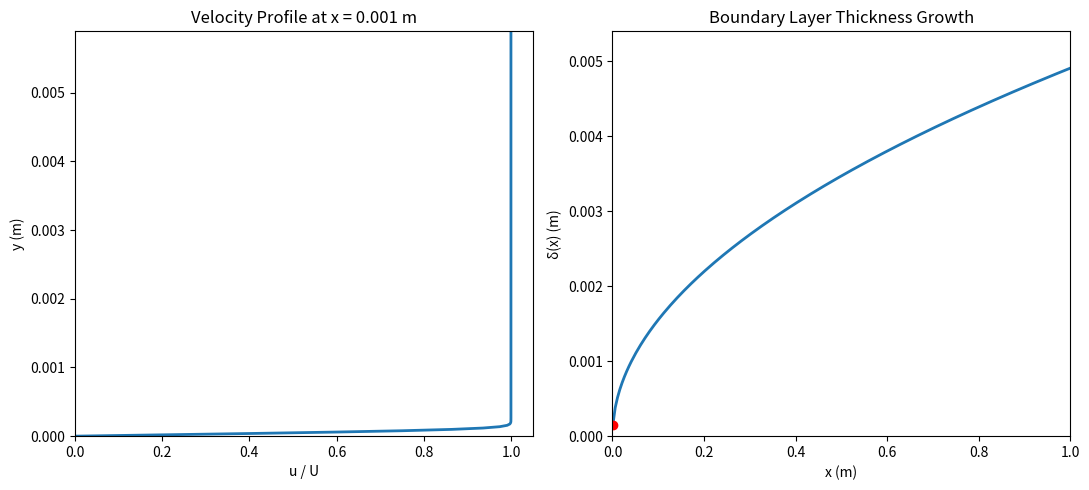

Python code for this plot:
import numpy as np
import matplotlib.pyplot as plt
from scipy.integrate import solve_bvp
from matplotlib.animation import FuncAnimation

# ============================================================
# 1. Solve Blasius using solve_bvp
# ============================================================

def blasius_ode(eta, F):
    f = F[0]
    g = F[1]   # f'
    h = F[2]   # f''
    return np.vstack((g, h, -0.5 * f * h))

def bc(F0, F_inf):
    return np.array([
        F0[0],        # f(0)=0
        F0[1],        # f'(0)=0
        F_inf[1] - 1  # f'(inf)=1
    ])

# mesh for similarity variable
eta_max = 10
eta_mesh = np.linspace(0, eta_max, 400)

# initial guess
F_guess = np.zeros((3, eta_mesh.size))
F_guess[1] = 1 - np.exp(-eta_mesh)   # guess for f'

sol = solve_bvp(blasius_ode, bc, eta_mesh, F_guess)
eta = eta_mesh
fprime = sol.y[1]

# ============================================================
# 2. Boundary layer formulas
# ============================================================

def delta_blasius(x, Rex):
    # δ ≈ 4.91 x / sqrt(Re_x)
    return 4.91 * x / np.sqrt(Rex)

# parameters
U = 1.0            # free stream velocity
nu = 1e-6          # kinematic viscosity
L = 1.0            # plate length
N_frames = 200     # frames in animation

# x distribution
x_vals = np.linspace(0.001, L, N_frames)
Rex_vals = U * x_vals / nu
delta_vals = delta_blasius(x_vals, Rex_vals)

# y domain (scaled with delta)
def compute_u_over_U(y, x):
    Rex = U * x / nu
    eta_loc = y * np.sqrt(U / (nu * x))
    return np.interp(eta_loc, eta, fprime)

# ============================================================
# 3. Setup animation figure
# ============================================================

fig, (ax1, ax2) = plt.subplots(1, 2, figsize=(11, 5))

# left: velocity profile
y_max = delta_vals.max() * 1.2
y_plot = np.linspace(0, y_max, 300)
u_over_U_initial = compute_u_over_U(y_plot, x_vals[0])
line1, = ax1.plot(u_over_U_initial, y_plot, lw=2)
ax1.set_xlim(0, 1.05)
ax1.set_ylim(0, y_max)
ax1.set_xlabel("u / U")
ax1.set_ylabel("y (m)")
ax1.set_title("Velocity Profile: u/U vs y")

# right: boundary layer thickness growth
ax2.plot(x_vals, delta_vals, lw=2)
point, = ax2.plot([x_vals[0]], [delta_vals[0]], 'ro')
ax2.set_xlabel("x (m)")
ax2.set_ylabel("δ(x) (m)")
ax2.set_title("Boundary Layer Thickness Growth")
ax2.set_xlim(0, L)
ax2.set_ylim(0, delta_vals.max() * 1.1)

# ============================================================
# 4. Animation function
# ============================================================

def update(frame):
    x = x_vals[frame]

    # update left plot
    u_over_U = compute_u_over_U(y_plot, x)
    line1.set_ydata(y_plot)
    line1.set_xdata(u_over_U)
    ax1.set_title(f"Velocity Profile at x = {x:.3f} m")

    # update right plot
    point.set_data([x], [delta_vals[frame]])

    return line1, point

ani = FuncAnimation(fig, update, frames=N_frames, interval=50, blit=True)

plt.tight_layout()
plt.show()
